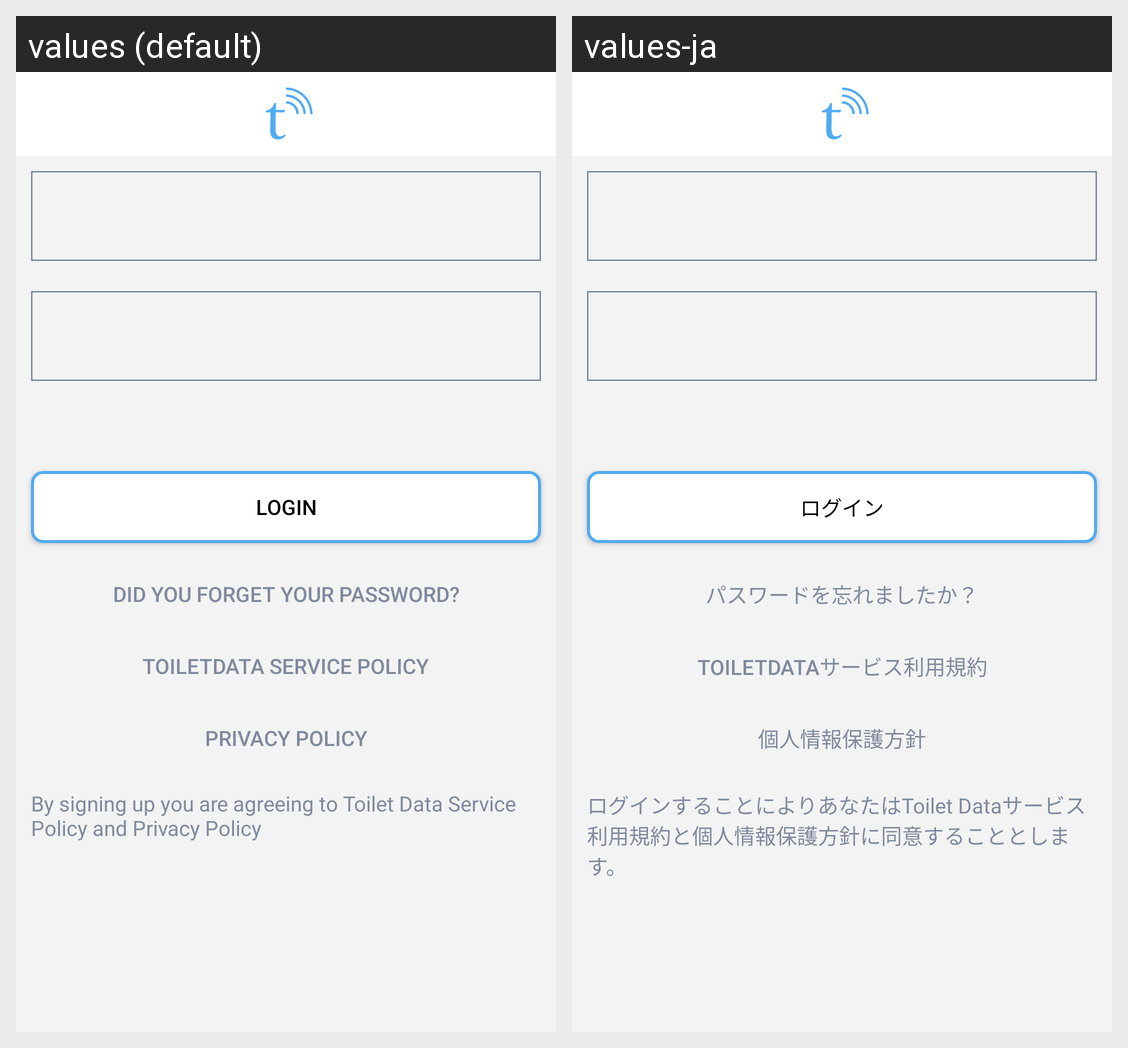

Locale-by-locale string values for the Android screen shown in this grid:
Android screen res/layout/activity_start_login.xml rendered under 2 locales, left to right: values (default), values-ja. Device: Nexus 5 (rendered at 1080×1920; each locale shown at half size, 540×960, under a caption strip naming it); theme AppTheme.
Strings drawn on this screen, with the default value and each locale's value (text and hints the layout hard-codes, and strings that could not be matched under every locale, appear in the picture but are not listed):

startLogin
  values: Login
  values-ja: ログイン

forgetPassword
  values: Did you forget your password?
  values-ja: パスワードを忘れましたか？

serviceRule
  values: ToiletData Service Policy
  values-ja: ToiletDataサービス利用規約

personalInfo
  values: Privacy Policy
  values-ja: 個人情報保護方針

readDocument
  values: By signing up you are agreeing to Toilet Data Service Policy and Privacy Policy
  values-ja: ログインすることによりあなたはToilet Dataサービス利用規約と個人情報保護方針に同意することとします。
